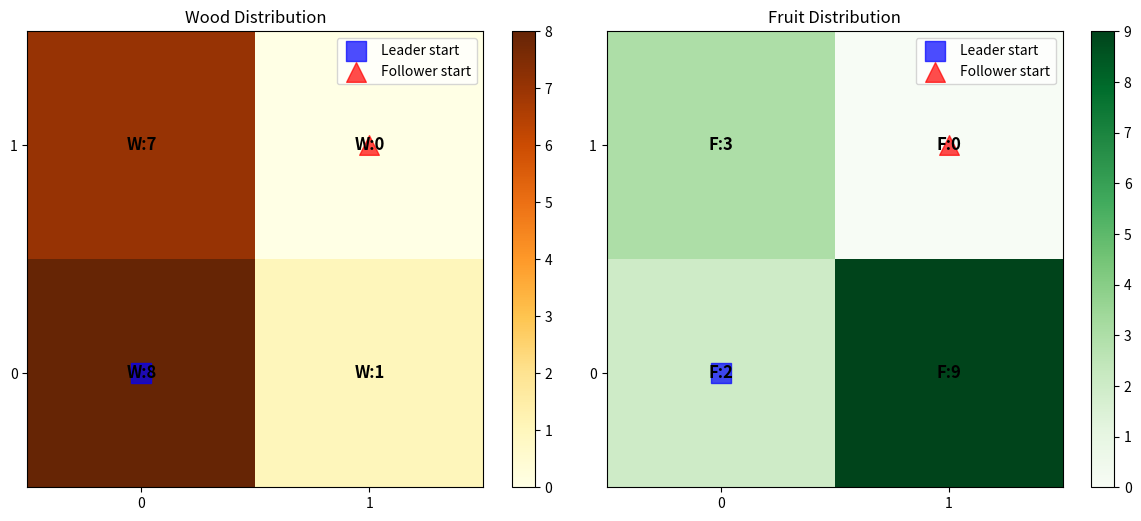
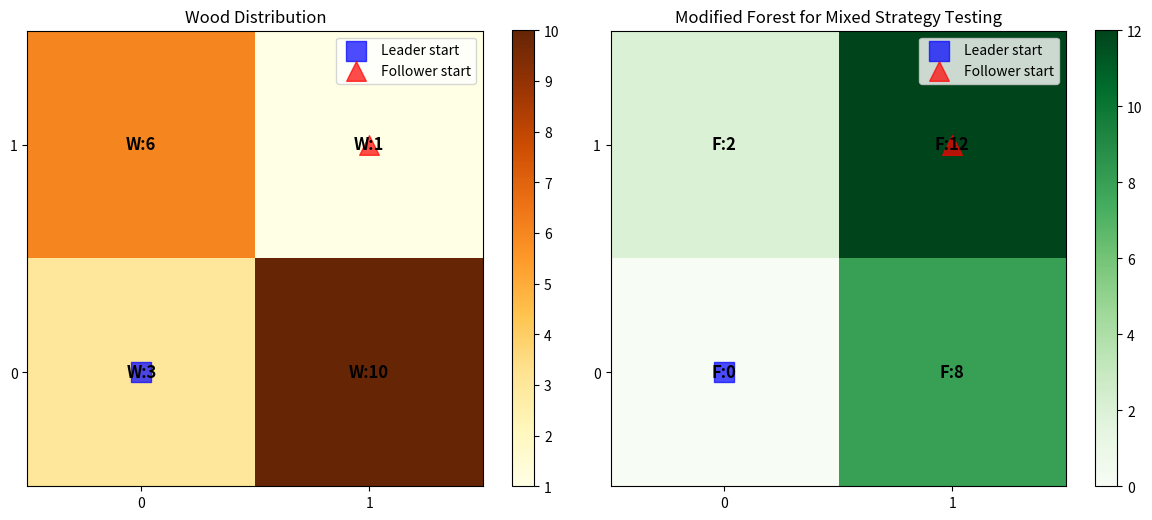

These charts were generated, in order, by the following Python code:
"""
Small Test Case for Mixed Strategy Stackelberg Equilibrium
2x2 grid, 1 step each, designed so optimal strategy is mixed

This creates a scenario where the leader benefits from randomizing
to keep the follower uncertain about which resource to target.
"""

import numpy as np
from typing import List, Tuple, Dict, Optional
from dataclasses import dataclass
from enum import Enum
import matplotlib.pyplot as plt


class Action(Enum):
    UP = (0, 1)
    DOWN = (0, -1)
    LEFT = (-1, 0)
    RIGHT = (1, 0)
    STAY = (0, 0)


@dataclass(frozen=True)
class GameState:
    leader_pos: Tuple[int, int]
    follower_pos: Tuple[int, int]
    leader_steps_left: int
    follower_steps_left: int
    leader_total_wood: int = 0
    follower_total_fruit: int = 0
    turn: Optional[bool] = None  # True = leader, False = follower

    def is_terminal(self) -> bool:
        return self.leader_steps_left <= 0 and self.follower_steps_left <= 0

    def is_leader_turn(self) -> bool:
        return self.turn is True

    def is_follower_turn(self) -> bool:
        return self.turn is False

    def get_current_player_pos(self) -> Tuple[int, int]:
        if self.is_leader_turn():
            return self.leader_pos
        elif self.is_follower_turn():
            return self.follower_pos
        else:
            raise ValueError("Cannot determine current player position")


class SimpleFores2x2MDP:
    """
    Simple 2x2 forest designed to require mixed strategies

    Forest layout:
    [W=8,F=2] [W=1,F=9]
    [W=0,F=0] [W=7,F=3]

    Leader starts at (0,0), Follower starts at (1,1)
    Each player gets exactly 1 step

    This setup creates strategic tension:
    - If leader goes RIGHT to (1,0), follower's best response is UP to (1,1) then stay
    - If leader goes UP to (0,1), follower's best response is LEFT to (0,1) then stay
    - Leader benefits from mixing to keep follower uncertain
    """

    def __init__(self):
        self.width = 2
        self.height = 2

        # Strategic forest layout
        self.forest_map = np.zeros((2, 2, 2))

        # Cell (0,0): High wood, low fruit - good for leader
        self.forest_map[0, 0, 0] = 8  # Wood
        self.forest_map[0, 0, 1] = 2  # Fruit

        # Cell (1,0): Low wood, very high fruit - great for follower
        self.forest_map[1, 0, 0] = 1  # Wood
        self.forest_map[1, 0, 1] = 9  # Fruit

        # Cell (0,1): Medium wood, high fruit - contested
        self.forest_map[0, 1, 0] = 7  # Wood
        self.forest_map[0, 1, 1] = 3  # Fruit

        # Cell (1,1): Empty - no reward
        self.forest_map[1, 1, 0] = 0  # Wood
        self.forest_map[1, 1, 1] = 0  # Fruit

        self.leader_start = (0, 0)
        self.follower_start = (1, 1)

    def get_initial_state(self) -> GameState:
        return GameState(
            leader_pos=self.leader_start,
            follower_pos=self.follower_start,
            leader_steps_left=1,
            follower_steps_left=1,
            turn=True  # Leader starts first
        )

    def get_valid_actions(self, pos: Tuple[int, int]) -> List[Action]:
        x, y = pos
        valid = [Action.STAY]

        if x > 0: valid.append(Action.LEFT)
        if x < 1: valid.append(Action.RIGHT)
        if y > 0: valid.append(Action.DOWN)
        if y < 1: valid.append(Action.UP)

        return valid

    def is_valid_action(self, state: GameState, action: Action) -> bool:
        if state.is_terminal():
            return False
        pos = state.get_current_player_pos()
        return action in self.get_valid_actions(pos)

    def apply_action(self, pos: Tuple[int, int], action: Action) -> Tuple[int, int]:
        dx, dy = action.value
        new_x = max(0, min(1, pos[0] + dx))
        new_y = max(0, min(1, pos[1] + dy))
        return (new_x, new_y)

    def get_cell_rewards(self, pos: Tuple[int, int]) -> Tuple[int, int]:
        x, y = pos
        return int(self.forest_map[x, y, 0]), int(self.forest_map[x, y, 1])

    def transition(self, state: GameState, action: Action) -> GameState:
        if state.is_terminal():
            return state

        if state.is_leader_turn():
            # Leader's turn
            new_pos = self.apply_action(state.leader_pos, action)
            wood_reward, _ = self.get_cell_rewards(new_pos)

            return GameState(
                leader_pos=new_pos,
                follower_pos=state.follower_pos,
                leader_steps_left=state.leader_steps_left - 1,
                follower_steps_left=state.follower_steps_left,
                leader_total_wood=state.leader_total_wood + wood_reward,
                follower_total_fruit=state.follower_total_fruit,
                turn=False  # Switch to follower
            )
        else:
            # Follower's turn
            new_pos = self.apply_action(state.follower_pos, action)
            _, fruit_reward = self.get_cell_rewards(new_pos)

            return GameState(
                leader_pos=state.leader_pos,
                follower_pos=new_pos,
                leader_steps_left=state.leader_steps_left,
                follower_steps_left=state.follower_steps_left - 1,
                leader_total_wood=state.leader_total_wood,
                follower_total_fruit=state.follower_total_fruit + fruit_reward,
                turn=True if state.leader_steps_left > 0 else None  # Switch back if leader has steps
            )

    def visualize_forest(self):
        """Visualize the forest setup"""
        fig, (ax1, ax2) = plt.subplots(1, 2, figsize=(12, 5))

        # Wood map
        wood_map = self.forest_map[:, :, 0].T
        im1 = ax1.imshow(wood_map, cmap='YlOrBr', origin='lower')
        ax1.set_title('Wood Distribution')

        # Add text annotations
        for i in range(2):
            for j in range(2):
                text = ax1.text(j, i, f'W:{int(wood_map[i, j])}',
                                ha="center", va="center", color="black", fontsize=12, weight='bold')

        # Mark start positions
        ax1.scatter(0, 0, c='blue', s=200, marker='s', alpha=0.7, label='Leader start')
        ax1.scatter(1, 1, c='red', s=200, marker='^', alpha=0.7, label='Follower start')
        ax1.legend()
        ax1.set_xticks([0, 1])
        ax1.set_yticks([0, 1])
        plt.colorbar(im1, ax=ax1)

        # Fruit map
        fruit_map = self.forest_map[:, :, 1].T
        im2 = ax2.imshow(fruit_map, cmap='Greens', origin='lower')
        ax2.set_title('Fruit Distribution')

        # Add text annotations
        for i in range(2):
            for j in range(2):
                text = ax2.text(j, i, f'F:{int(fruit_map[i, j])}',
                                ha="center", va="center", color="black", fontsize=12, weight='bold')

        # Mark start positions
        ax2.scatter(0, 0, c='blue', s=200, marker='s', alpha=0.7, label='Leader start')
        ax2.scatter(1, 1, c='red', s=200, marker='^', alpha=0.7, label='Follower start')
        ax2.legend()
        ax2.set_xticks([0, 1])
        ax2.set_yticks([0, 1])
        plt.colorbar(im2, ax=ax2)

        plt.tight_layout()
        return fig


def analyze_pure_strategies():
    """Analyze what happens with pure strategies"""
    print("=" * 60)
    print("ANALYZING PURE STRATEGIES")
    print("=" * 60)

    game = SimpleFores2x2MDP()
    initial_state = game.get_initial_state()

    print("Forest Layout:")
    print("  (0,1): W=7, F=3    (1,1): W=0, F=0  <- Follower starts")
    print("  (0,0): W=8, F=2    (1,0): W=1, F=9")
    print("         ^")
    print("      Leader starts")
    print()

    # Analyze each pure strategy for leader
    leader_actions = [Action.STAY, Action.UP, Action.RIGHT]

    results = []

    for leader_action in leader_actions:
        print(f"If Leader plays {leader_action.name}:")

        # Apply leader action
        state_after_leader = game.transition(initial_state, leader_action)
        print(f"  Leader position: {state_after_leader.leader_pos}")
        print(f"  Leader wood so far: {state_after_leader.leader_total_wood}")

        # Find follower's best response
        follower_actions = game.get_valid_actions(state_after_leader.follower_pos)
        best_follower_action = None
        best_follower_utility = -1
        best_final_state = None

        print("  Follower's options:")
        for follower_action in follower_actions:
            final_state = game.transition(state_after_leader, follower_action)
            follower_utility = final_state.follower_total_fruit
            leader_utility = final_state.leader_total_wood

            print(f"    {follower_action.name}: Follower gets {follower_utility}, Leader gets {leader_utility}")

            if follower_utility > best_follower_utility:
                best_follower_utility = follower_utility
                best_follower_action = follower_action
                best_final_state = final_state

        print(f"  → Follower's best response: {best_follower_action.name}")
        print(
            f"  → Final outcome: Leader={best_final_state.leader_total_wood}, Follower={best_final_state.follower_total_fruit}")
        print()

        results.append((leader_action, best_final_state.leader_total_wood, best_final_state.follower_total_fruit))

    # Find best pure strategy for leader
    best_pure_leader_utility = max(results, key=lambda x: x[1])
    print(f"Best pure strategy for leader: {best_pure_leader_utility[0].name}")
    print(f"  Leader utility: {best_pure_leader_utility[1]}")
    print(f"  Follower utility: {best_pure_leader_utility[2]}")

    return results


def analyze_mixed_strategy():
    """Analyze potential mixed strategy"""
    print("\n" + "=" * 60)
    print("ANALYZING MIXED STRATEGY POTENTIAL")
    print("=" * 60)

    print("Key insight: If leader mixes between UP and RIGHT,")
    print("follower faces uncertainty about where to go.")
    print()

    print("Suppose leader mixes: p * UP + (1-p) * RIGHT")
    print()

    # If follower goes LEFT (to (0,1)):
    print("If follower responds with LEFT:")
    print("  When leader plays UP: both at (0,1) → conflict!")
    print("    Leader gets wood from (0,1): 7")
    print("    Follower gets fruit from (0,1): 3")
    print("  When leader plays RIGHT: leader at (1,0), follower at (0,1)")
    print("    Leader gets wood from (1,0): 1")
    print("    Follower gets fruit from (0,1): 3")
    print("  Expected leader utility: p*7 + (1-p)*1 = 1 + 6p")
    print()

    # If follower goes UP (to (1,0)):
    print("If follower responds with UP:")
    print("  When leader plays UP: leader at (0,1), follower at (1,0)")
    print("    Leader gets wood from (0,1): 7")
    print("    Follower gets fruit from (1,0): 9")
    print("  When leader plays RIGHT: both at (1,0) → conflict!")
    print("    Leader gets wood from (1,0): 1")
    print("    Follower gets fruit from (1,0): 9")
    print("  Expected leader utility: p*7 + (1-p)*1 = 1 + 6p")
    print()

    print("Interesting! Leader gets same expected utility (1 + 6p) regardless")
    print("of follower's response. This suggests leader can mix optimally!")
    print()

    # Follower's perspective
    print("Follower's expected utilities:")
    print("  If follower plays LEFT: expected fruit = p*3 + (1-p)*3 = 3")
    print("  If follower plays UP: expected fruit = p*9 + (1-p)*9 = 9")
    print()
    print("Follower will always choose UP (expected fruit = 9)")
    print("So leader's optimal mixing gives utility: 1 + 6p")
    print("Leader should set p = 1 (always UP) for utility = 7")
    print()

    print("Wait... let me reconsider the game structure...")
    return analyze_game_tree()


def analyze_game_tree():
    """Let's manually trace through the extensive form game tree"""
    print("\n" + "=" * 60)
    print("MANUAL GAME TREE ANALYSIS")
    print("=" * 60)

    game = SimpleFores2x2MDP()
    initial_state = game.get_initial_state()

    print("Building complete game tree...")
    print()

    # Leader's first move options from (0,0)
    leader_actions = [Action.STAY, Action.UP, Action.RIGHT]

    all_outcomes = []

    for leader_action in leader_actions:
        print(f"Leader plays {leader_action.name}:")
        state1 = game.transition(initial_state, leader_action)

        # Follower's response options from (1,1)
        follower_actions = game.get_valid_actions(state1.follower_pos)

        for follower_action in follower_actions:
            state2 = game.transition(state1, follower_action)

            print(f"  Then follower plays {follower_action.name}:")
            print(f"    Final: Leader={state2.leader_total_wood}, Follower={state2.follower_total_fruit}")

            all_outcomes.append({
                'leader_action': leader_action,
                'follower_action': follower_action,
                'leader_utility': state2.leader_total_wood,
                'follower_utility': state2.follower_total_fruit,
                'leader_final_pos': state2.leader_pos,
                'follower_final_pos': state2.follower_pos
            })

    print("\nAll possible outcomes:")
    print("Leader Action | Follower Action | Leader Utility | Follower Utility")
    print("-" * 65)
    for outcome in all_outcomes:
        print(f"{outcome['leader_action'].name:12} | {outcome['follower_action'].name:14} | "
              f"{outcome['leader_utility']:13} | {outcome['follower_utility']}")

    # Group by leader action to find follower best responses
    print("\nFollower's best responses:")
    from collections import defaultdict
    by_leader_action = defaultdict(list)

    for outcome in all_outcomes:
        by_leader_action[outcome['leader_action']].append(outcome)

    stackelberg_outcomes = []

    for leader_action, outcomes in by_leader_action.items():
        # Find follower's best response (highest follower utility)
        best_for_follower = max(outcomes, key=lambda x: x['follower_utility'])
        stackelberg_outcomes.append(best_for_follower)
        print(
            f"If leader plays {leader_action.name}, follower best response is {best_for_follower['follower_action'].name}")
        print(
            f"  → Outcome: Leader={best_for_follower['leader_utility']}, Follower={best_for_follower['follower_utility']}")

    # Find leader's best commitment
    best_stackelberg = max(stackelberg_outcomes, key=lambda x: x['leader_utility'])
    print(f"\nBest pure strategy commitment for leader:")
    print(f"  Action: {best_stackelberg['leader_action'].name}")
    print(f"  Outcome: Leader={best_stackelberg['leader_utility']}, Follower={best_stackelberg['follower_utility']}")

    return all_outcomes, stackelberg_outcomes


def create_mixed_strategy_scenario():
    """Create a scenario where mixed strategy is definitely better"""
    print("\n" + "=" * 60)
    print("CREATING BETTER MIXED STRATEGY SCENARIO")
    print("=" * 60)

    # Let me modify the forest to create a true mixed strategy scenario
    class MixedStrategyForest(SimpleFores2x2MDP):
        def __init__(self):
            super().__init__()

            # New strategic layout where mixing helps
            self.forest_map = np.zeros((2, 2, 2))

            # Key insight: Create asymmetric payoffs that reward unpredictability

            # Cell (0,0): Starting position - moderate wood, no fruit
            self.forest_map[0, 0, 0] = 3  # Wood
            self.forest_map[0, 0, 1] = 0  # Fruit

            # Cell (1,0): High wood if uncontested, but follower can grab high fruit
            self.forest_map[1, 0, 0] = 10  # Wood
            self.forest_map[1, 0, 1] = 8  # Fruit

            # Cell (0,1): Moderate wood, low fruit
            self.forest_map[0, 1, 0] = 6  # Wood
            self.forest_map[0, 1, 1] = 2  # Fruit

            # Cell (1,1): Low wood, very high fruit
            self.forest_map[1, 1, 0] = 1  # Wood
            self.forest_map[1, 1, 1] = 12  # Fruit

    game = MixedStrategyForest()
    initial_state = game.get_initial_state()

    print("Modified Forest Layout:")
    print("  (0,1): W=6, F=2     (1,1): W=1, F=12  <- Follower starts")
    print("  (0,0): W=3, F=0     (1,0): W=10, F=8")
    print("         ^")
    print("      Leader starts")
    print()

    # Analyze this new scenario
    print("Pure strategy analysis:")

    outcomes = []
    for leader_action in [Action.STAY, Action.UP, Action.RIGHT]:
        state1 = game.transition(initial_state, leader_action)

        # Find follower's best response
        best_follower_utility = -1
        best_outcome = None

        for follower_action in game.get_valid_actions(state1.follower_pos):
            state2 = game.transition(state1, follower_action)
            if state2.follower_total_fruit > best_follower_utility:
                best_follower_utility = state2.follower_total_fruit
                best_outcome = state2

        outcomes.append((leader_action, best_outcome.leader_total_wood, best_outcome.follower_total_fruit))
        print(
            f"Leader {leader_action.name}: Leader gets {best_outcome.leader_total_wood}, Follower gets {best_outcome.follower_total_fruit}")

    best_pure = max(outcomes, key=lambda x: x[1])
    print(f"\nBest pure strategy: {best_pure[0].name} → Leader utility = {best_pure[1]}")

    # Now show why mixing might be better
    print(f"\nWhy mixing could help:")
    print(f"The follower is trying to predict leader's move to optimize their own collection.")
    print(f"If leader could make follower uncertain, leader might do better.")

    game.visualize_forest()
    plt.title("Modified Forest for Mixed Strategy Testing")
    plt.show()

    return game


def run_mixed_strategy_test():
    """Run the complete test"""
    print("MIXED STRATEGY STACKELBERG TEST CASE")
    print("=" * 60)

    # Create and visualize the game
    game = SimpleFores2x2MDP()
    fig = game.visualize_forest()
    plt.show()

    # Analyze pure strategies
    pure_results = analyze_pure_strategies()

    # Analyze mixed potential
    analyze_mixed_strategy()

    # Analyze game tree
    all_outcomes, stackelberg_outcomes = analyze_game_tree()

    # Try modified scenario
    modified_game = create_mixed_strategy_scenario()

    print(f"\n" + "=" * 60)
    print("SUMMARY FOR MANUAL TESTING")
    print("=" * 60)
    print(f"Game: 2x2 forest, 1 step each")
    print(f"Leader starts at (0,0), Follower starts at (1,1)")
    print(
        f"Best pure strategy gives Leader utility: {max(stackelberg_outcomes, key=lambda x: x['leader_utility'])['leader_utility']}")
    print(f"\nTo test mixed strategy algorithm:")
    print(f"1. Run the algorithm on this simple case")
    print(f"2. Check if it finds a mixed strategy")
    print(f"3. Compare with pure strategy result")
    print(f"4. If mixed strategy isn't better, try the modified forest")

    return game, modified_game


if __name__ == "__main__":
    game, modified_game = run_mixed_strategy_test()